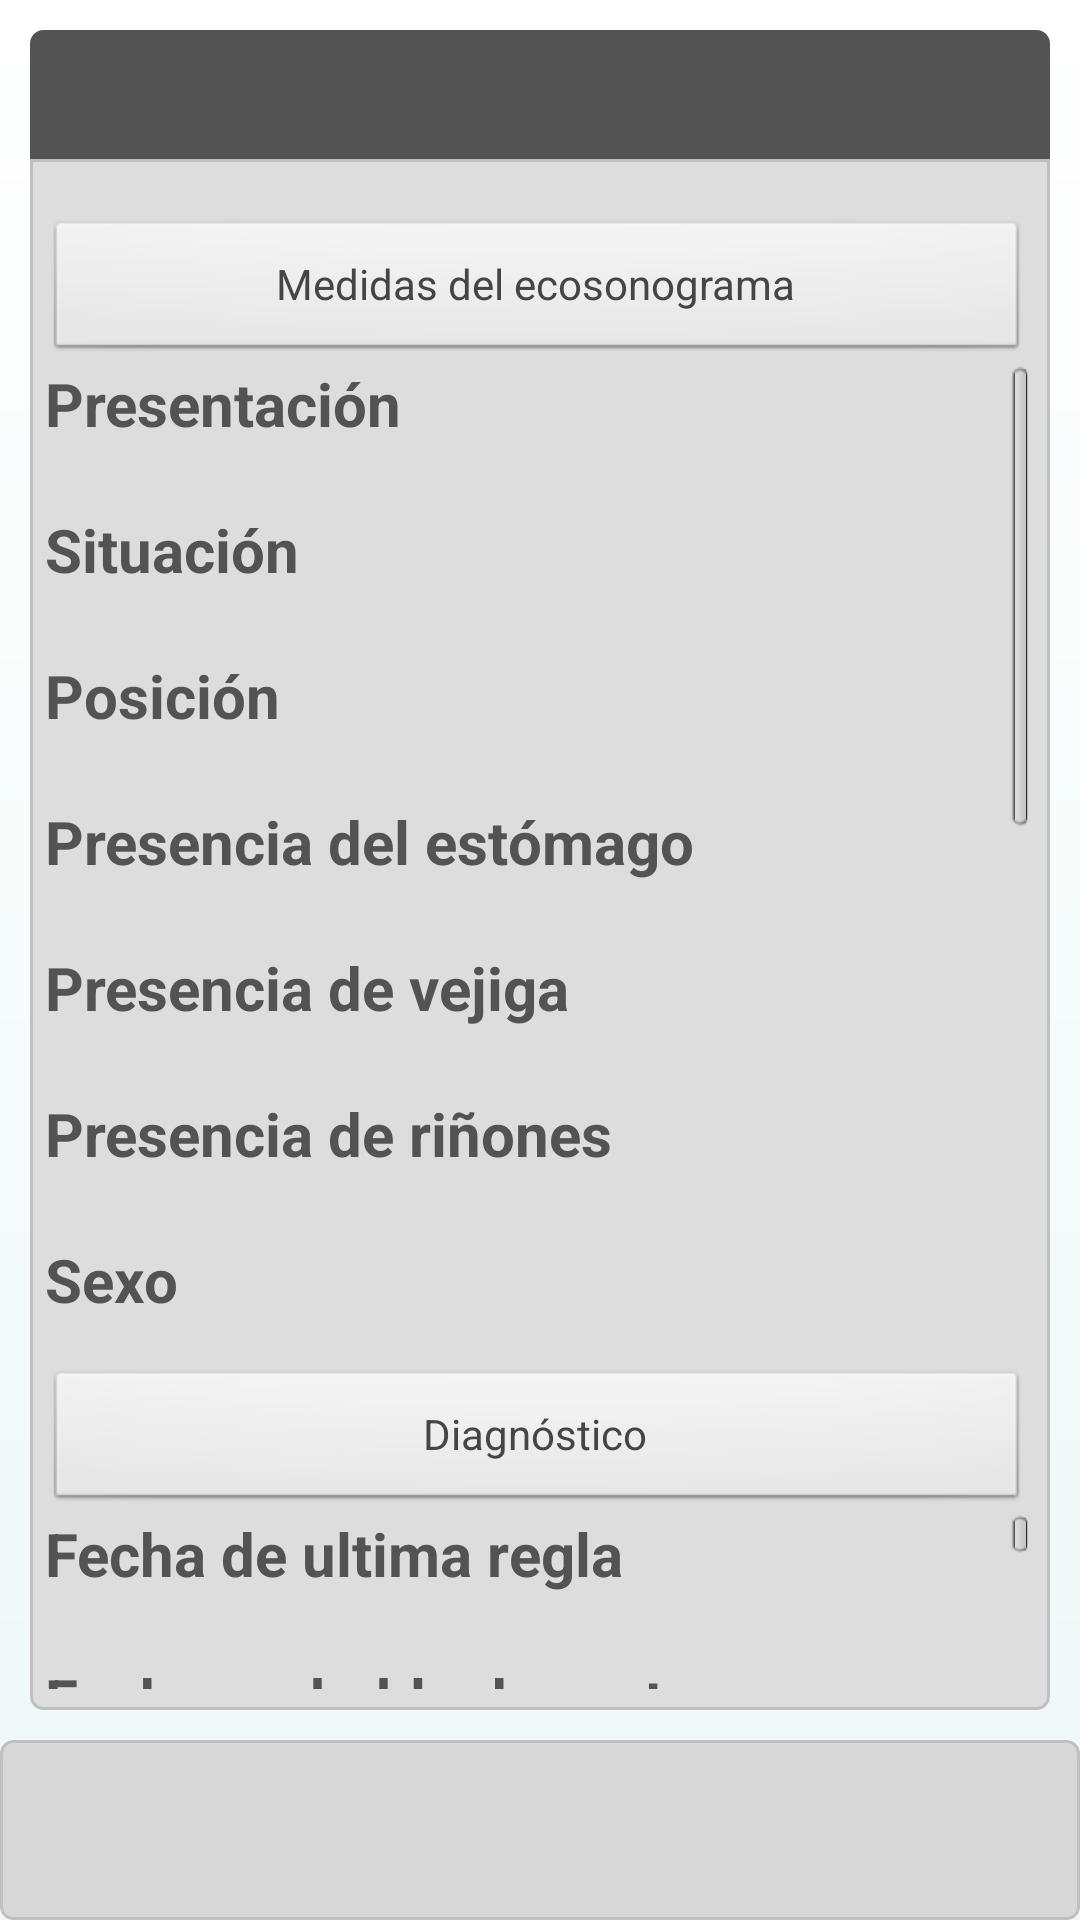

Here is an Android app screen rendered from its layout file. Give the layout XML and the strings, colors and styles it references.
<!-- AndroidManifest.xml: application theme CustomTheme -->
<!-- res/layout/vista_paciente_st.xml -->
<?xml version="1.0" encoding="utf-8"?>
<RelativeLayout xmlns:android="http://schemas.android.com/apk/res/android"
	android:orientation="vertical" android:gravity="top"
	android:background="@drawable/main_background" android:layout_height="wrap_content"
	android:layout_width="wrap_content">

	<LinearLayout android:layout_height="10dp"
		android:layout_width="fill_parent" android:background="@drawable/nav_shadow" />
	<RelativeLayout android:background="@drawable/list_header_background"
		android:layout_width="fill_parent" android:layout_height="wrap_content"
		android:layout_marginTop="10dp" android:layout_marginRight="10dp"
		android:layout_marginLeft="10dp">
		<TextView android:textColor="@color/white" android:id="@+id/vistaHeader"
			android:text="" android:textSize="20dp" android:textStyle="bold"
			android:layout_width="wrap_content" android:layout_height="wrap_content"
			android:layout_alignParentLeft="true"></TextView>

	</RelativeLayout>
	<LinearLayout android:id="@+id/root_layout"
		android:layout_weight="1" android:layout_width="fill_parent"
		android:layout_marginTop="53dp" android:layout_marginLeft="10dp"
		android:layout_marginRight="10dp" android:layout_marginBottom="70dp"
		android:layout_height="fill_parent" android:background="@drawable/list_background"
		android:orientation="vertical">
		<Button android:layout_marginTop="20dp" android:id="@+id/btnMedidas"
			android:layout_width="fill_parent" android:layout_height="wrap_content"
			android:text="Medidas del ecosonograma" android:textColor="#454545" />
		<ScrollView android:id="@+id/panelMedidas"
			android:orientation="vertical" android:layout_width="fill_parent"
			android:layout_height="wrap_content" android:layout_weight="1">
			<LinearLayout android:id="@+id/panelProfile1"
				android:orientation="vertical" android:layout_width="fill_parent"
				android:layout_height="wrap_content" android:layout_weight="1">
				<TextView android:textStyle="bold" android:textColor="#535353"
					android:textSize="20dp" android:text="Presentación" android:id="@+id/textViewPresentacion"
					android:layout_width="wrap_content" android:layout_height="wrap_content"></TextView>
				<TextView android:textColor="#454545" android:text=""
					android:id="@+id/presentacion_text" android:textSize="16dp"
					android:layout_width="wrap_content" android:layout_height="wrap_content"></TextView>
				<TextView android:textStyle="bold" android:textColor="#535353"
					android:textSize="20dp" android:text="Situación" android:id="@+id/textViewSituacion"
					android:layout_width="wrap_content" android:layout_height="wrap_content"></TextView>
				<TextView android:textColor="#454545" android:text=""
					android:id="@+id/situacion_text" android:textSize="16dp"
					android:layout_width="wrap_content" android:layout_height="wrap_content"></TextView>
				<TextView android:textStyle="bold" android:textColor="#535353"
					android:textSize="20dp" android:text="Posición" android:id="@+id/textViewPosicion"
					android:layout_width="wrap_content" android:layout_height="wrap_content"></TextView>
				<TextView android:textSize="16dp" android:textColor="#454545"
					android:text="" android:id="@+id/posicion_text"
					android:layout_width="wrap_content" android:layout_height="wrap_content"></TextView>
				<TextView android:textStyle="bold" android:textColor="#535353"
					android:textSize="20dp" android:text="Presencia del estómago"
					android:id="@+id/textViewEstomago" android:layout_width="wrap_content"
					android:layout_height="wrap_content"></TextView>
				<TextView android:textSize="16dp" android:textColor="#454545"
					android:text="" android:id="@+id/estomago_text"
					android:layout_width="wrap_content" android:layout_height="wrap_content"></TextView>
				<TextView android:textStyle="bold" android:textColor="#535353"
					android:textSize="20dp" android:text="Presencia de vejiga"
					android:id="@+id/textViewVejiga" android:layout_width="wrap_content"
					android:layout_height="wrap_content"></TextView>
				<TextView android:textSize="16dp" android:textColor="#454545"
					android:text="" android:id="@+id/vejiga_text" android:layout_width="wrap_content"
					android:layout_height="wrap_content"></TextView>
				<TextView android:textStyle="bold" android:textColor="#535353"
					android:textSize="20dp" android:text="Presencia de riñones"
					android:id="@+id/textViewRinones" android:layout_width="wrap_content"
					android:layout_height="wrap_content"></TextView>
				<TextView android:textSize="16dp" android:textColor="#454545"
					android:text="" android:id="@+id/rinones_text"
					android:layout_width="wrap_content" android:layout_height="wrap_content"></TextView>
				<TextView android:textStyle="bold" android:textColor="#535353"
					android:textSize="20dp" android:text="Sexo" android:id="@+id/textViewSexo"
					android:layout_width="wrap_content" android:layout_height="wrap_content"></TextView>
				<TextView android:textSize="16dp" android:textColor="#454545"
					android:text="" android:id="@+id/sexo_text" android:layout_width="wrap_content"
					android:layout_height="wrap_content"></TextView>
				<TextView android:textStyle="bold" android:textColor="#535353"
					android:textSize="20dp" android:text="Cordón Umbilical" android:id="@+id/textViewCordon"
					android:layout_width="wrap_content" android:layout_height="wrap_content"></TextView>
				<TextView android:textSize="16dp" android:textColor="#454545"
					android:text="" android:id="@+id/cordon_text" android:layout_width="wrap_content"
					android:layout_height="wrap_content"></TextView>
				<TextView android:textStyle="bold" android:textColor="#535353"
					android:textSize="20dp" android:text="Ubicación de la placenta"
					android:id="@+id/textViewPresentacion" android:layout_width="wrap_content"
					android:layout_height="wrap_content"></TextView>
				<TextView android:textSize="16dp" android:textColor="#454545"
					android:text="" android:id="@+id/placenta_text"
					android:layout_width="wrap_content" android:layout_height="wrap_content"></TextView>
				<TextView android:textStyle="bold" android:textColor="#535353"
					android:textSize="20dp" android:text="Diámetro Biparietal"
					android:id="@+id/textViewDiametro" android:layout_width="wrap_content"
					android:layout_height="wrap_content"></TextView>
				<TextView android:textSize="16dp" android:textColor="#454545"
					android:text="" android:id="@+id/dbp_text" android:layout_width="wrap_content"
					android:layout_height="wrap_content"></TextView>
				<TextView android:textStyle="bold" android:textColor="#535353"
					android:textSize="20dp" android:text="Circunferencia cefálica"
					android:id="@+id/textViewCC" android:layout_width="wrap_content"
					android:layout_height="wrap_content"></TextView>
				<TextView android:textSize="16dp" android:textColor="#454545"
					android:text="" android:id="@+id/cc_text" android:layout_width="wrap_content"
					android:layout_height="wrap_content"></TextView>
				<TextView android:textStyle="bold" android:textColor="#535353"
					android:textSize="20dp" android:text="Circunferencia abdominal"
					android:id="@+id/textViewCA" android:layout_width="wrap_content"
					android:layout_height="wrap_content"></TextView>
				<TextView android:textSize="16dp" android:textColor="#454545"
					android:text="" android:id="@+id/ca_text" android:layout_width="wrap_content"
					android:layout_height="wrap_content"></TextView>
				<TextView android:textStyle="bold" android:textColor="#535353"
					android:textSize="20dp" android:text="Longitud del fémur"
					android:id="@+id/textViewLF" android:layout_width="wrap_content"
					android:layout_height="wrap_content"></TextView>
				<TextView android:textSize="16dp" android:textColor="#454545"
					android:text="" android:id="@+id/fl_text" android:layout_width="wrap_content"
					android:layout_height="wrap_content"></TextView>
				<TextView android:textStyle="bold" android:textColor="#535353"
					android:textSize="20dp" android:text="Peso fetal" android:id="@+id/textViewPeso"
					android:layout_width="wrap_content" android:layout_height="wrap_content"></TextView>
				<TextView android:textSize="16dp" android:textColor="#454545"
					android:text="" android:id="@+id/peso_text" android:layout_width="wrap_content"
					android:layout_height="wrap_content"></TextView>
			</LinearLayout>
		</ScrollView>
		<Button android:layout_marginTop="10dp" android:id="@+id/btnDiagnostico"
			android:layout_width="fill_parent" android:layout_height="wrap_content"
			android:text="Diagnóstico" android:textColor="#454545" />
		<ScrollView android:id="@+id/panelDiagnostico"
			android:orientation="vertical" android:layout_width="fill_parent"
			android:layout_height="wrap_content" android:layout_weight="1">
			<LinearLayout android:id="@+id/panelProfile1"
				android:orientation="vertical" android:layout_width="fill_parent"
				android:layout_height="wrap_content" android:layout_weight="1">
				<TextView android:textStyle="bold" android:textColor="#535353"
					android:textSize="20dp" android:text="Fecha de ultima regla"
					android:id="@+id/textViewFUR" android:layout_width="wrap_content"
					android:layout_height="wrap_content"></TextView>
				<TextView android:textSize="16dp" android:textColor="#454545" android:text="" android:id="@+id/fur_text"
					android:layout_width="wrap_content" android:layout_height="wrap_content"></TextView>
				<TextView android:textStyle="bold" android:textColor="#535353"
					android:textSize="20dp" android:text="Fecha probable de parto"
					android:id="@+id/textViewFPP" android:layout_width="wrap_content"
					android:layout_height="wrap_content"></TextView>
				<TextView  android:textSize="16dp" android:textColor="#454545" android:text="" android:id="@+id/fpp_text"
					android:layout_width="wrap_content" android:layout_height="wrap_content"></TextView>
				<TextView android:textStyle="bold" android:textColor="#535353"
					android:textSize="20dp" android:text="Semanas de embarazo" android:id="@+id/textViewSemanasTranscurridas"
					android:layout_width="wrap_content" android:layout_height="wrap_content"></TextView>
				<TextView android:textSize="16dp" android:textColor="#454545" android:text="" android:id="@+id/st_text"
					android:layout_width="wrap_content" android:layout_height="wrap_content"></TextView>
				<TextView android:textStyle="bold" android:textColor="#535353"
					android:textSize="20dp" android:text="Semanas faltantes de embarazo"
					android:id="@+id/textViewSFE" android:layout_width="wrap_content"
					android:layout_height="wrap_content"></TextView>
				<TextView android:textSize="16dp" android:textColor="#454545" android:text="" android:id="@+id/sfe_text"
					android:layout_width="wrap_content" android:layout_height="wrap_content"></TextView>
				<TextView android:textStyle="bold" android:textColor="#535353"
					android:textSize="20dp" android:text="Diagnóstico" android:id="@+id/textViewDiagnostico"
					android:layout_width="wrap_content" android:layout_height="wrap_content"></TextView>
				<TextView android:textSize="16dp" android:textColor="#454545" android:text="" android:id="@+id/diagnostico_text"
					android:layout_width="wrap_content" android:layout_height="wrap_content"></TextView>
			</LinearLayout>
		</ScrollView>
	</LinearLayout>
	
	<LinearLayout android:id="@+id/footer1"
		android:background="@drawable/borders" android:layout_height="60dp"
		android:layout_width="fill_parent" android:layout_alignParentBottom="true">

	</LinearLayout>
</RelativeLayout>
<!-- resources referenced by this layout -->
<resources>
  <color name="white">#ffffff</color>
  <!-- drawable borders (drawable) -->
  <?xml version="1.0" encoding="UTF-8"?>
  <shape xmlns:android="http://schemas.android.com/apk/res/android"> 
      <stroke android:width="1dp" android:color="#C0C0C0" /> 
        <solid android:color="#D8D8D8" /> 
      <padding android:left="7dp" android:top="7dp" 
              android:right="7dp" android:bottom="7dp" /> 
      <corners android:radius="4dp" /> 
  </shape>
  <!-- drawable list_background (drawable) -->
  <?xml version="1.0" encoding="UTF-8"?>
  <shape xmlns:android="http://schemas.android.com/apk/res/android"> 
      <stroke android:width="1dp" android:color="#C0C0C0" /> 
        <solid android:color="#DDDDDD" /> 
      <padding android:left="5dp" 
              android:right="7dp" android:bottom="7dp" /> 
      <corners android:bottomRightRadius="4dp" android:bottomLeftRadius="4dp" 
       android:topLeftRadius="0dp" android:topRightRadius="0dp" /> 
  </shape>
  <!-- drawable list_header_background (drawable) -->
  <?xml version="1.0" encoding="UTF-8"?>
  <shape xmlns:android="http://schemas.android.com/apk/res/android"> 
      <stroke android:width="1dp" android:color="#535353" /> 
        <solid android:color="#535353" /> 
      <padding android:top="7dp" android:left="15dp"
              android:right="10dp"  android:bottom="10dp"/> 
       <corners android:bottomRightRadius="0dp" android:bottomLeftRadius="0dp" 
       android:topLeftRadius="4dp" android:topRightRadius="4dp" /> 
  </shape>
  <!-- drawable main_background (drawable) -->
  <?xml version="1.0" encoding="UTF-8"?>
  <shape xmlns:android="http://schemas.android.com/apk/res/android">
  
      <gradient 
          android:startColor="#EEF8F8" 
          android:endColor="#FEFFFE"
          android:angle="90"/>
       
      <corners android:radius="0dp" />
     
  </shape>
  <style name="CustomTheme" parent="android:Theme">
  		<item name="android:windowTitleSize">80px</item>
  		<item name="android:windowTitleBackgroundStyle">@style/WindowTitleBackground</item>
  		<item name="android:windowBackground">@color/custom_theme_color</item>
  		<item name="android:colorBackground">@color/custom_theme_color</item>
  
  	</style>
  <style name="WindowTitleBackground" parent="android:WindowTitleBackground">
  		<item name="android:background">@android:color/transparent</item>
  	</style>
  <color name="custom_theme_color">#ffffff</color>
</resources>
